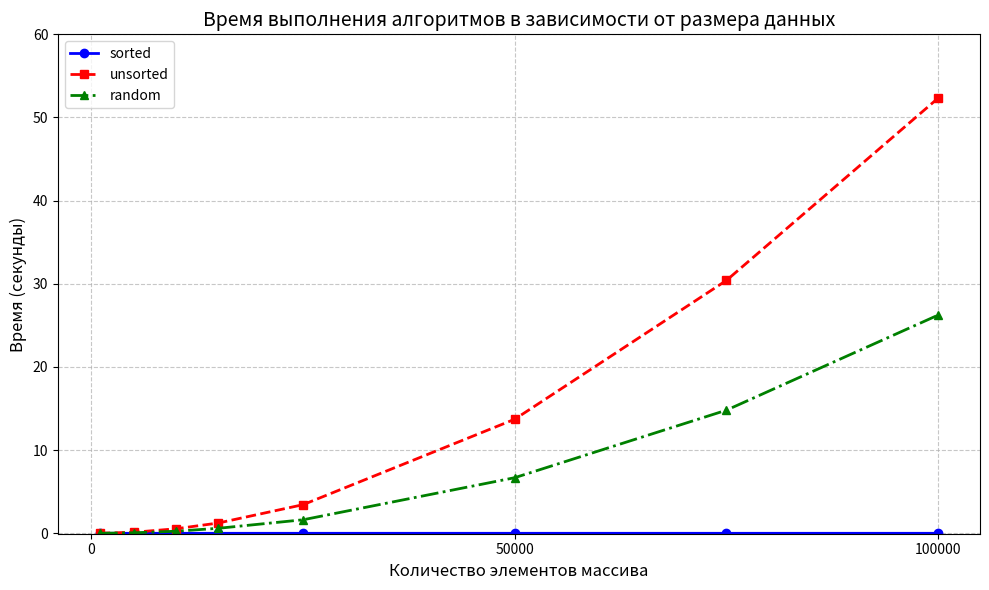

The script that saved this image:
import matplotlib.pyplot as plt

# Данные для оси X
x_values = [1000, 5000, 10000, 15000, 25000, 50000, 75000, 100000]

# Три различных сценария времени выполнения (в секундах)
# # Кривая 1: сортед-бабл
# y1 = [3981700/10**9, 100068400/10**9, 397420900/10**9, 893490400/10**9, 2494040900/10**9, 9929017400/10**9, 22375240600/10**9, 40076822200/10**9]

# # Кривая 2: ансортед-бабл
# y2 = [8581400/10**9, 214194600/10**9, 853420600/10**9, 1929938800/10**9, 5357551200/10**9, 21447955700/10**9, 48291306600/10**9, 85716777800/10**9]

# # Кривая 3: рандом-бабл
# y3 = [7080100/10**9, 183324300/10**9, 744009900/10**9, 1651468300/10**9, 4635438200/10**9, 18656309900/10**9, 41861062200/10**9, 75041574000/10**9]

# # Кривая 1: сортед-селекшн
# y1 = [1872700/10**9, 48658700/10**9, 188275200/10**9, 426584800/10**9, 1195073400/10**9, 4755635400/10**9, 10715860200/10**9, 19058730500/10**9]

# # Кривая 2: ансортед-селекшн
# y2 = [1932200/10**9, 48434500/10**9, 193297400/10**9, 437659200/10**9, 1212638900/10**9, 4876044900/10**9, 10947621500/10**9, 19486908900/10**9]

# # Кривая 3: рандом-селекшн
# y3 = [1956500/10**9, 47609300/10**9, 194224300/10**9, 428921000/10**9, 1190154900/10**9, 4758451700/10**9, 10727502000/10**9, 19027832100/10**9]

# Кривая 1: сортед-инсершн
y1 = [4100/10**9, 20000/10**9, 40400/10**9, 60600/10**9, 112200/10**9, 200700/10**9, 324000/10**9, 442400/10**9]

# Кривая 2: ансортед-инсершн
y2 = [5405600/10**9, 127512700/10**9, 545650500/10**9, 1240672600/10**9, 3443091000/10**9, 13718674400/10**9, 30408720900/10**9, 52325984400/10**9]

# Кривая 3: рандом-инсершн
y3 = [2313400/10**9, 61964200/10**9, 250629400/10**9, 603959800/10**9, 1628382900/10**9, 6688791200/10**9, 14806128400/10**9, 26236997700/10**9]

# Создаем график
plt.figure(figsize=(10, 6))

# Рисуем три кривые с разными стилями
plt.plot(x_values, y1, 'blue', linewidth=2, marker='o', markersize=6, label='sorted')
plt.plot(x_values, y2, 'red', linewidth=2, marker='s', markersize=6, linestyle='--', label='unsorted')
plt.plot(x_values, y3, 'green', linewidth=2, marker='^', markersize=6, linestyle='-.', label='random')

# Настраиваем оси и заголовок
plt.xlabel('Количество элементов массива', fontsize=12)
plt.ylabel('Время (секунды)', fontsize=12)
plt.title('Время выполнения алгоритмов в зависимости от размера данных', fontsize=14)

# Устанавливаем пределы оси Y
plt.ylim(-0.05, 60)

# Настраиваем сетку
plt.grid(True, linestyle='--', alpha=0.7)

# Добавляем легенду
plt.legend(loc='upper left', fontsize=10)

# Настраиваем метки на оси X

plt.xticks([0, 50000, 100000])

plt.tight_layout()
plt.show()